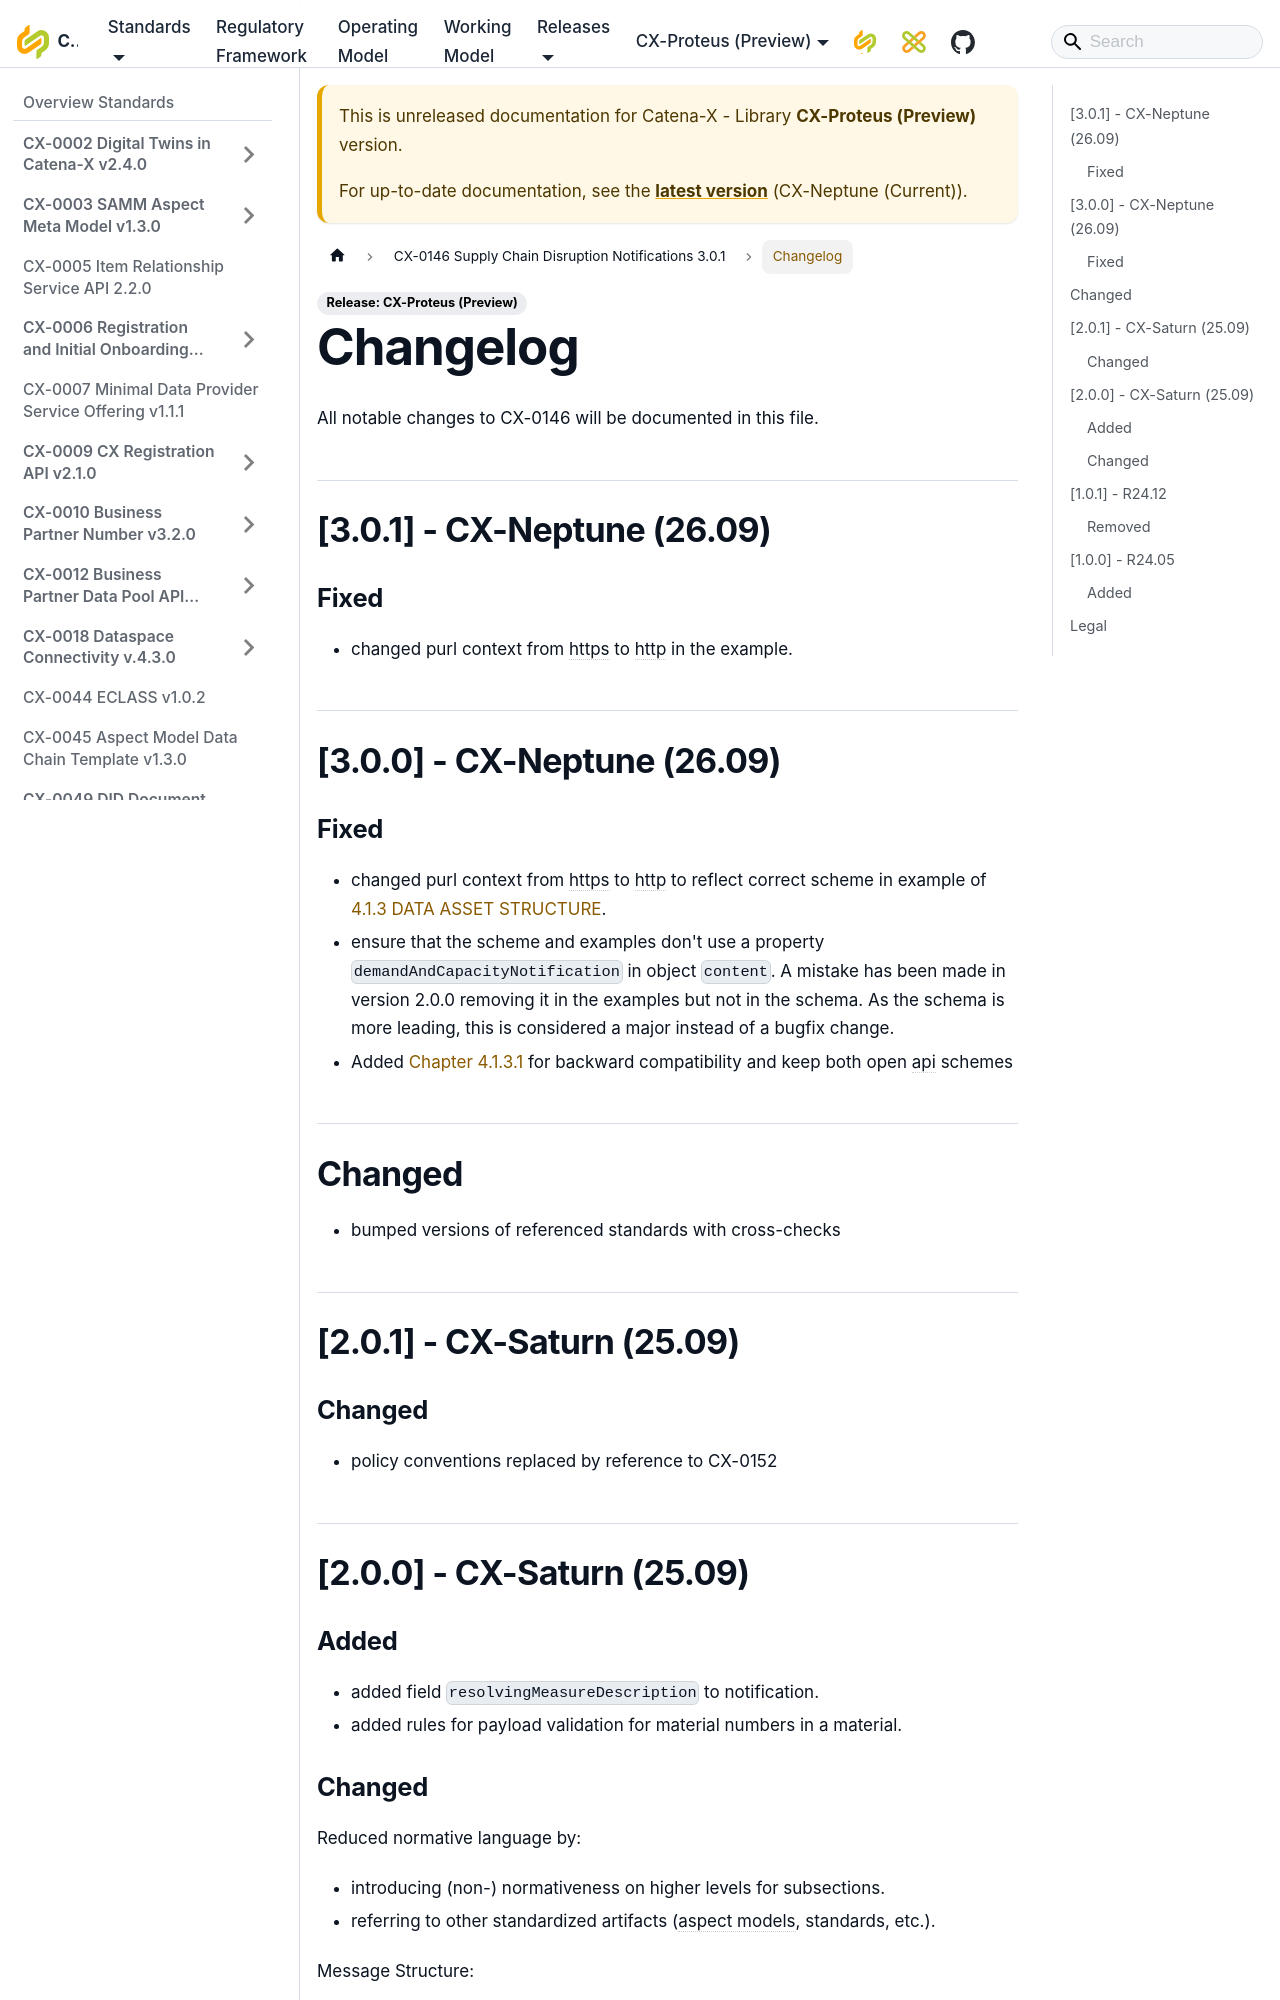

repository: catenax-eV/catenax-ev.github.io · page: docs/next/standards/CX-0146-SupplyChainDisruptionNotifications/Changelog.html · generator: docusaurus

---
title: "Changelog"
---

All notable changes to CX-0146 will be documented in this file.

## [3.0.1] - CX-Neptune (26.09)

### Fixed

- changed purl context from https to http in the example.

## [3.0.0] - CX-Neptune (26.09)

### Fixed

- changed purl context from https to http to reflect correct scheme in example of [4.1.3 DATA ASSET STRUCTURE](./CX-0146-SupplyChainDisruptionNotifications.md#413-data-asset-structure).
- ensure that the scheme and examples don't use a property `demandAndCapacityNotification` in object `content`. A mistake has been made in version 2.0.0 removing it in the examples but not in the schema. As the schema is more leading, this is considered a major instead of a bugfix change.
- Added [Chapter 4.1.3.1](./CX-0146-SupplyChainDisruptionNotifications.md#4131-backward-compatibility) for backward compatibility and keep both open api schemes

## Changed

- bumped versions of referenced standards with cross-checks

## [2.0.1] - CX-Saturn (25.09)

### Changed

- policy conventions replaced by reference to CX-0152

## [2.0.0] - CX-Saturn (25.09)

### Added

- added field `resolvingMeasureDescription` to notification.
- added rules for payload validation for material numbers in a material.
